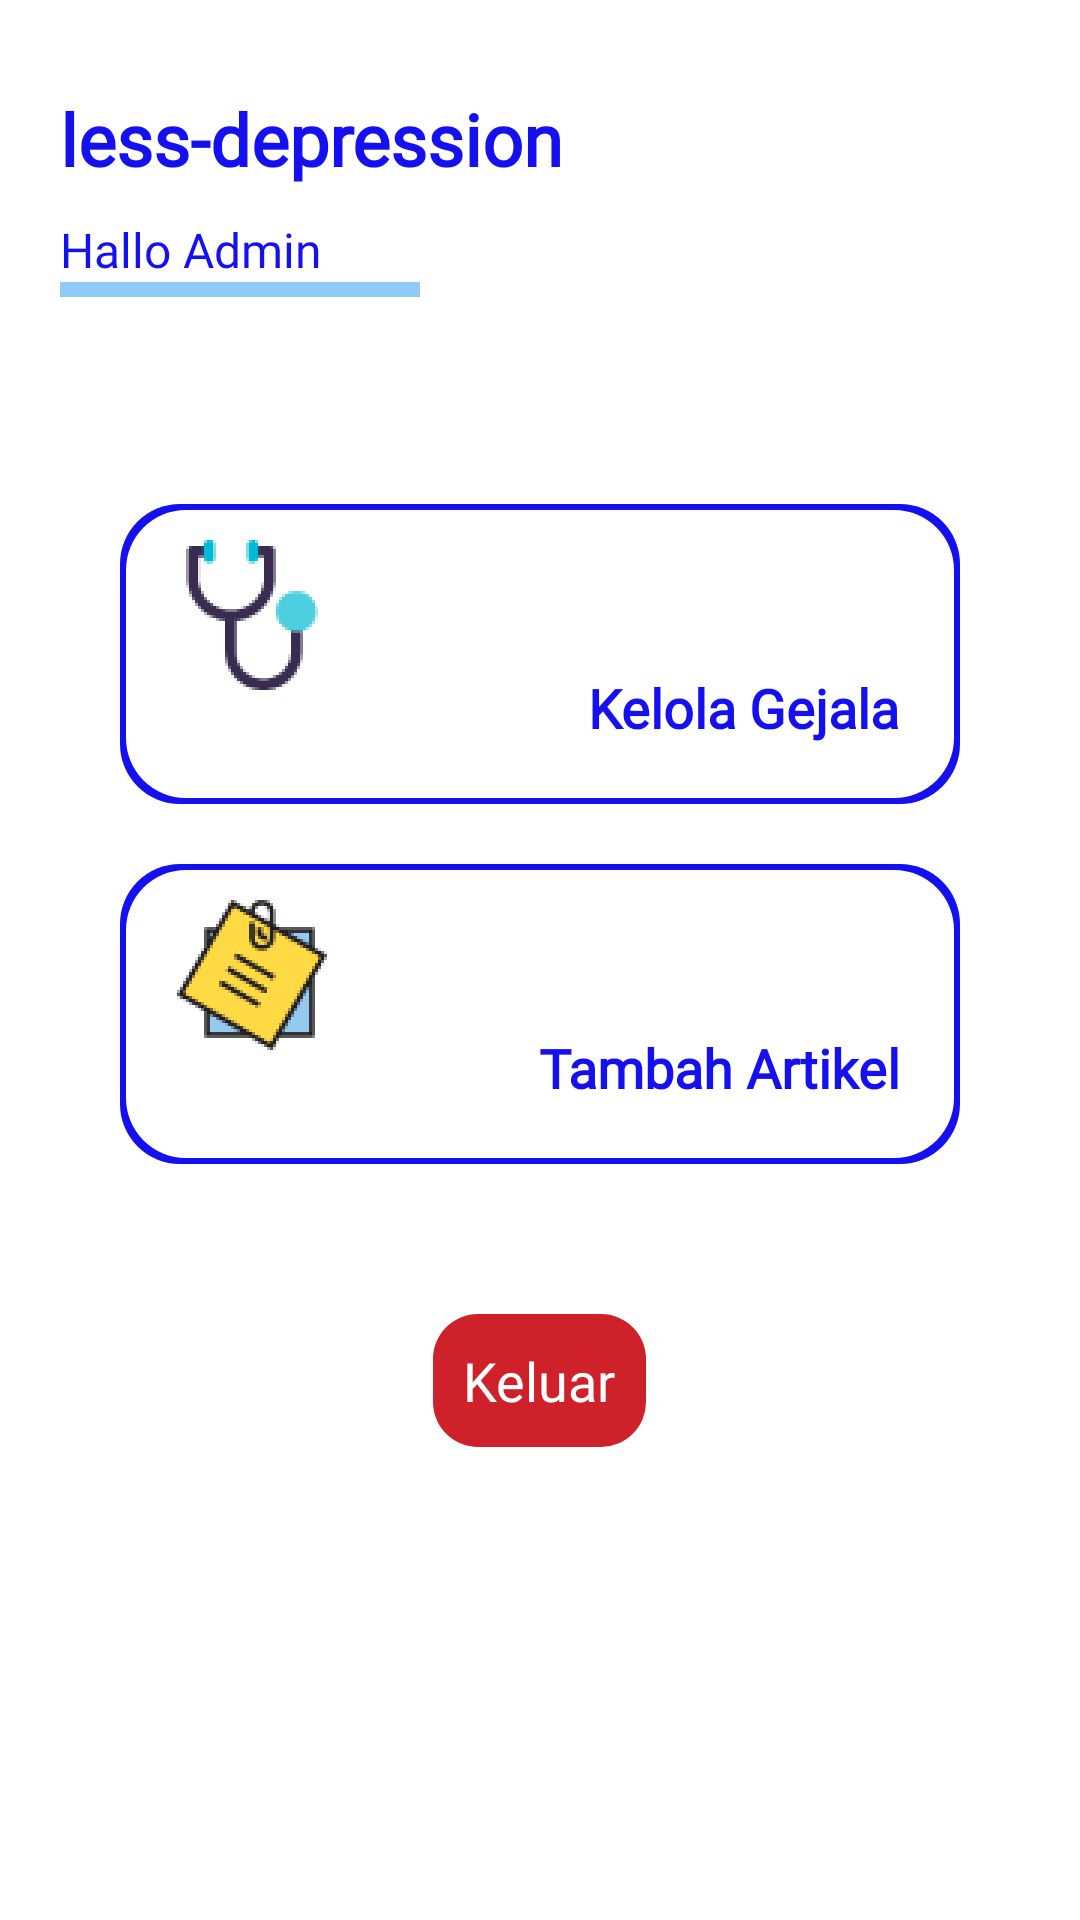

The Android layout XML behind this screen, and the referenced resources:
<!-- AndroidManifest.xml: application theme Theme.Lessdepression -->
<!-- res/layout/activity_home_admin.xml -->
<?xml version="1.0" encoding="utf-8"?>
<RelativeLayout
    xmlns:android="http://schemas.android.com/apk/res/android"
    xmlns:app="http://schemas.android.com/apk/res-auto"
    xmlns:tools="http://schemas.android.com/tools"
    android:layout_width="match_parent"
    android:layout_height="match_parent"
    tools:context=".home_admin">

    <TextView
        android:id="@+id/judul"
        android:layout_width="wrap_content"
        android:layout_height="wrap_content"
        android:layout_marginTop="30dp"
        android:layout_marginLeft="20dp"
        android:fontFamily="@font/poppins_bold"
        android:text="less-depression"
        android:textStyle="bold"
        android:textColor="#1510F0"
        android:textSize="24sp" />

    <TextView
        android:id="@+id/text1"
        android:layout_below="@id/judul"
        android:layout_width="wrap_content"
        android:layout_height="wrap_content"
        android:layout_marginTop="10dp"
        android:layout_marginLeft="20dp"
        android:fontFamily="@font/poppins"
        android:text="Hallo Admin"
        android:textColor="#1510F0"
        android:textSize="16sp" />

    <RelativeLayout
        android:id="@+id/garis"
        android:layout_below="@id/text1"
        android:layout_width="120dp"
        android:layout_height="5dp"
        android:layout_marginLeft="20dp"
        android:background="#90CAF9"/>

    <RelativeLayout
        android:id="@+id/btn_kelola_gejala"
        android:layout_below="@id/garis"
        android:layout_marginTop="69dp"
        android:layout_width="280dp"
        android:layout_height="100dp"
        android:layout_centerHorizontal="true"
        android:background="@drawable/btn_daftar_akun">
        <RelativeLayout
            android:layout_margin="2dp"
            android:layout_width="match_parent"
            android:layout_height="match_parent"
            android:background="@drawable/btn_daftar_akun_putih">

            <RelativeLayout
                android:layout_marginTop="10dp"
                android:layout_marginLeft="17dp"
                android:layout_width="wrap_content"
                android:layout_height="wrap_content"
                android:background="@drawable/icondua"/>

            <TextView
                android:id="@+id/tv_daftar"
                android:layout_width="wrap_content"
                android:layout_height="wrap_content"
                android:layout_marginBottom="18dp"
                android:layout_marginRight="18dp"
                android:layout_alignParentBottom="true"
                android:layout_alignParentRight="true"
                android:fontFamily="@font/poppins_bold"
                android:text="Kelola Gejala"
                android:textColor="#1510F0"
                android:textSize="18sp"
                android:textStyle="bold" />

        </RelativeLayout>
    </RelativeLayout>

    <RelativeLayout
        android:id="@+id/btn_tambah_artikel"
        android:layout_below="@id/btn_kelola_gejala"
        android:layout_marginTop="20dp"
        android:layout_width="280dp"
        android:layout_height="100dp"
        android:layout_centerHorizontal="true"
        android:background="@drawable/btn_daftar_akun">
        <RelativeLayout
            android:layout_margin="2dp"
            android:layout_width="match_parent"
            android:layout_height="match_parent"
            android:background="@drawable/btn_daftar_akun_putih">

            <RelativeLayout
                android:layout_marginTop="10dp"
                android:layout_marginLeft="17dp"
                android:layout_width="wrap_content"
                android:layout_height="wrap_content"
                android:background="@drawable/iconartikel"/>

            <TextView
                android:id="@+id/tv_artikel"
                android:layout_width="wrap_content"
                android:layout_height="wrap_content"
                android:layout_marginBottom="18dp"
                android:layout_marginRight="18dp"
                android:layout_alignParentBottom="true"
                android:layout_alignParentRight="true"
                android:fontFamily="@font/poppins_bold"
                android:text="Tambah Artikel"
                android:textColor="#1510F0"
                android:textSize="18sp"
                android:textStyle="bold" />

        </RelativeLayout>
    </RelativeLayout>

    <RelativeLayout
        android:id="@+id/btn_keluar_admin"
        android:layout_width="wrap_content"
        android:layout_height="wrap_content"
        android:layout_below="@id/btn_tambah_artikel"
        android:layout_marginTop="50dp"
        android:layout_centerHorizontal="true"
        android:background="@drawable/btn_keluar">

        <TextView
            android:textColor="@color/white"
            android:layout_margin="10dp"
            android:layout_width="wrap_content"
            android:layout_height="wrap_content"
            android:text="Keluar"
            android:textSize="18sp"
            android:fontFamily="@font/poppins_bold"/>

    </RelativeLayout>

</RelativeLayout>
<!-- resources referenced by this layout -->
<resources>
  <color name="white">#FFFFFFFF</color>
  <!-- drawable btn_daftar_akun (drawable) -->
  <?xml version="1.0" encoding="utf-8"?>
  <shape xmlns:android="http://schemas.android.com/apk/res/android"
      android:shape="rectangle">
  
      <gradient
          android:startColor="#1510F0"
          android:endColor="#1510F0"/>
  
      <corners
          android:radius="20dp"/>
  
  </shape>
  <!-- drawable btn_daftar_akun_putih (drawable) -->
  <?xml version="1.0" encoding="utf-8"?>
  <shape xmlns:android="http://schemas.android.com/apk/res/android"
      android:shape="rectangle">
  
      <gradient
          android:startColor="@color/white"
          android:endColor="@color/white"/>
  
      <corners
          android:radius="20dp"/>
  
  </shape>
  <!-- drawable btn_keluar (drawable) -->
  <?xml version="1.0" encoding="utf-8"?>
  <shape xmlns:android="http://schemas.android.com/apk/res/android"
      android:shape="rectangle">
  
      <gradient
          android:startColor="#CF212A"
          android:endColor="#CF212A"/>
  
      <corners
          android:radius="15dp"/>
  
  </shape>
  <!-- drawable iconartikel: png bitmap (drawable-hdpi, 6765 bytes) -->
  <!-- drawable icondua: png bitmap (drawable-hdpi, 4689 bytes) -->
  <style name="Theme.Lessdepression" parent="Theme.MaterialComponents.DayNight.NoActionBar">
          
          <item name="colorPrimary">#1510F0</item>
          <item name="colorPrimaryVariant">#1510F0</item>
          <item name="colorOnPrimary">@color/white</item>
          
          <item name="colorSecondary">@color/teal_200</item>
          <item name="colorSecondaryVariant">@color/teal_700</item>
          <item name="colorOnSecondary">@color/white</item>
          
          <item name="android:statusBarColor" tools:targetApi="l">?attr/colorPrimaryVariant</item>
          
      </style>
  <color name="teal_200">#FF03DAC5</color>
  <color name="teal_700">#FF018786</color>
</resources>
